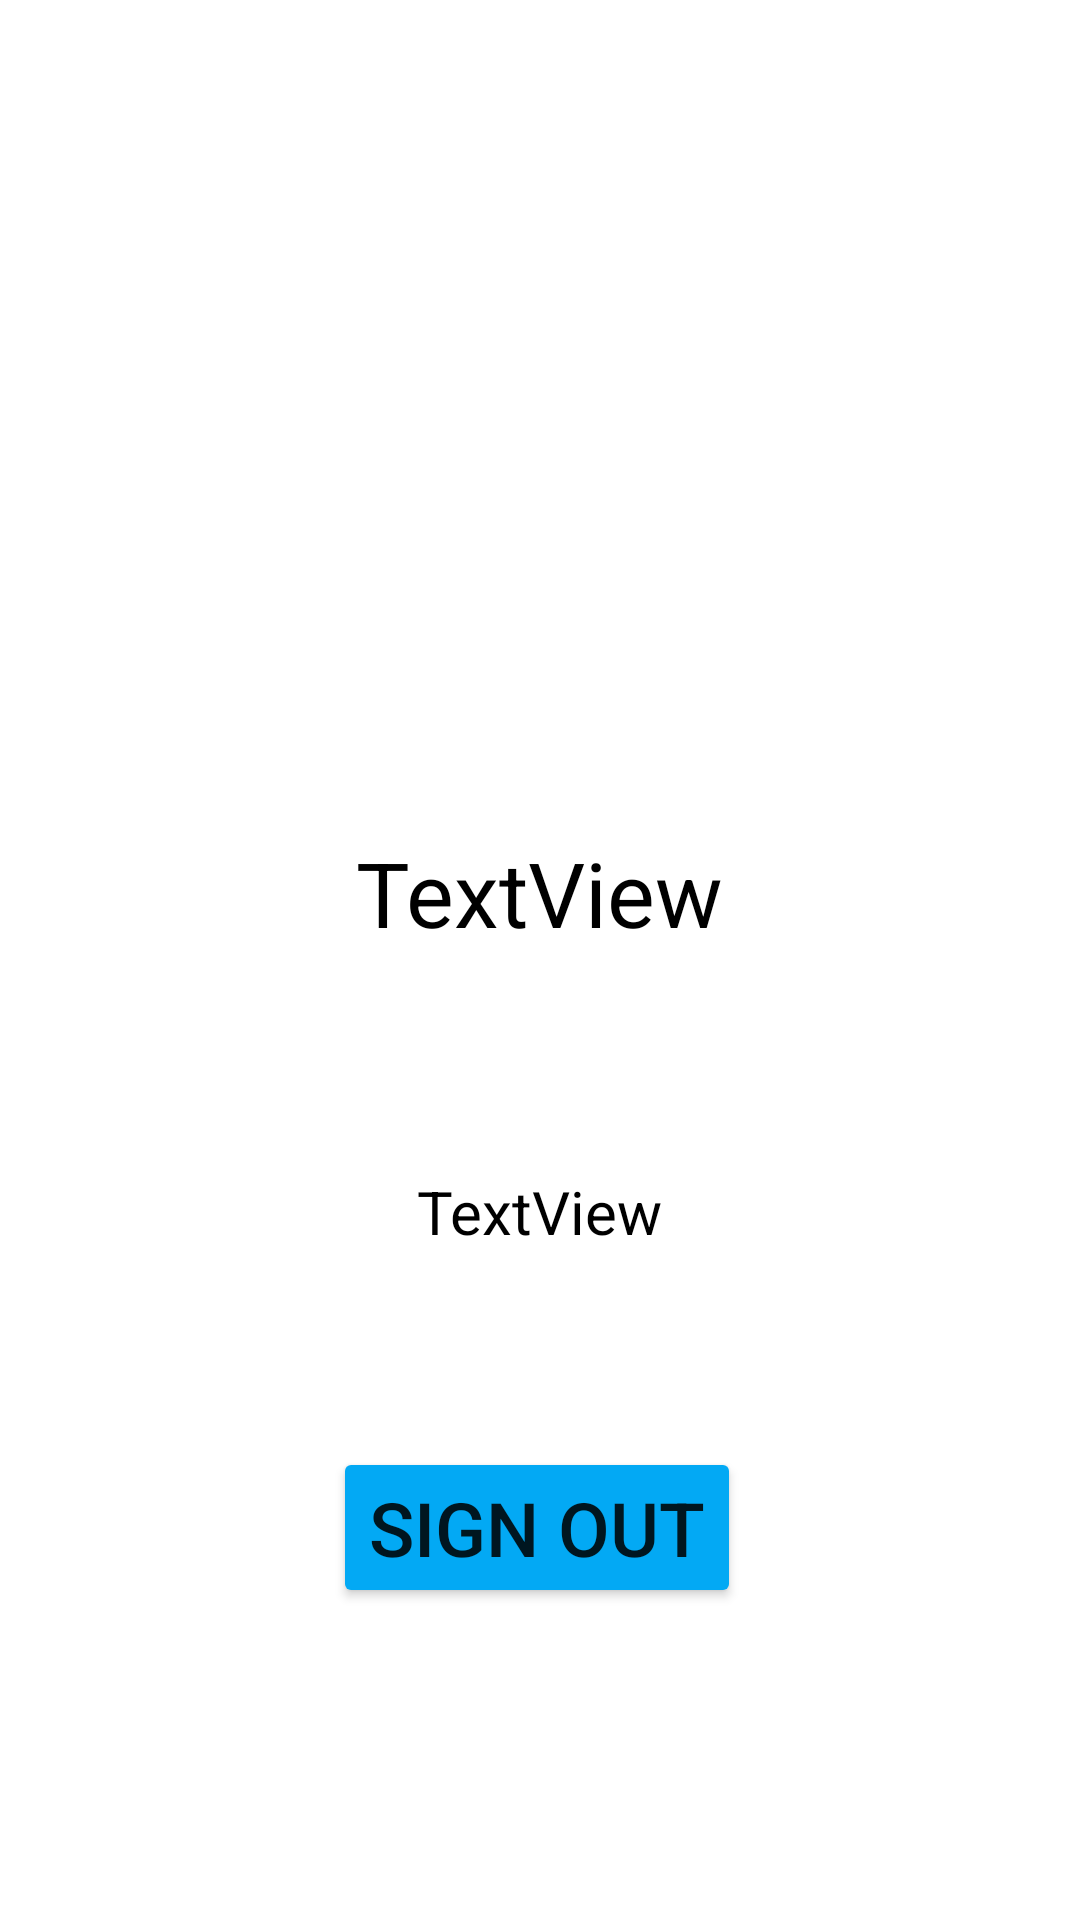

Produce the Android XML layout that renders to this screen, including the resource entries it uses.
<!-- AndroidManifest.xml: application theme Theme.AppAndroidLoginGoogle -->
<!-- res/layout/activity_second.xml -->
<?xml version="1.0" encoding="utf-8"?>
<androidx.constraintlayout.widget.ConstraintLayout xmlns:android="http://schemas.android.com/apk/res/android"
    xmlns:app="http://schemas.android.com/apk/res-auto"
    xmlns:tools="http://schemas.android.com/tools"
    android:layout_width="match_parent"
    android:background="@drawable/bb"
    android:layout_height="match_parent"
    tools:context=".SecondActivity">


    <ImageView
        android:id="@+id/imgAvatar"
        android:layout_width="169dp"
        android:layout_height="186dp"
        android:layout_marginTop="68dp"
        app:layout_constraintEnd_toEndOf="@+id/textView_AccGoogle"
        app:layout_constraintHorizontal_bias="0.484"
        app:layout_constraintStart_toStartOf="@+id/textView_AccGoogle"
        app:layout_constraintTop_toTopOf="parent"
        tools:srcCompat="@tools:sample/avatars" />

    <Button
        android:id="@+id/btnSignOut"
        android:layout_width="wrap_content"
        android:layout_height="wrap_content"
        android:layout_marginBottom="104dp"
        android:backgroundTint="#03A9F4"
        android:text="Sign Out"
        android:textSize="25dp"
        app:layout_constraintBottom_toBottomOf="parent"
        app:layout_constraintEnd_toEndOf="@+id/textView_AccGoogle"
        app:layout_constraintHorizontal_bias="0.497"
        app:layout_constraintStart_toStartOf="@+id/textView_AccGoogle" />

    <TextView
        android:id="@+id/textView_AccGoogle"
        android:layout_width="332dp"
        android:layout_height="87dp"
        android:gravity="center"
        android:text="TextView"
        android:textSize="30dp"
        android:textColor="@color/black"
        app:layout_constraintBottom_toTopOf="@+id/btnSignOut"
        app:layout_constraintEnd_toEndOf="parent"
        app:layout_constraintHorizontal_bias="0.493"
        app:layout_constraintStart_toStartOf="parent"
        app:layout_constraintTop_toBottomOf="@+id/imgAvatar"
        app:layout_constraintVertical_bias="0.0" />

    <TextView
        android:id="@+id/textView_UserEmail"
        android:layout_width="331dp"
        android:layout_height="86dp"
        android:gravity="center"
        android:text="TextView"
        android:textSize="20dp"
        android:textColor="@color/black"
        app:layout_constraintBottom_toBottomOf="parent"
        app:layout_constraintEnd_toEndOf="parent"
        app:layout_constraintHorizontal_bias="0.498"
        app:layout_constraintStart_toStartOf="parent"
        app:layout_constraintTop_toBottomOf="@+id/textView_AccGoogle"
        app:layout_constraintVertical_bias="0.094" />

</androidx.constraintlayout.widget.ConstraintLayout>
<!-- resources referenced by this layout -->
<resources>
  <style name="Theme.AppAndroidLoginGoogle" parent="Theme.MaterialComponents.DayNight.DarkActionBar">
          
          <item name="colorPrimary">@color/purple_500</item>
          <item name="colorPrimaryVariant">@color/purple_700</item>
          <item name="colorOnPrimary">@color/white</item>
          
          <item name="colorSecondary">@color/teal_200</item>
          <item name="colorSecondaryVariant">@color/teal_700</item>
          <item name="colorOnSecondary">@color/black</item>
          
          <item name="android:statusBarColor" tools:targetApi="l">?attr/colorPrimaryVariant</item>
          
      </style>
  <!-- not gathered from this repository: default colours our renderer supplied (Android Studio template values) -->
  <color name="purple_500">#FF6200EE</color>
  <color name="purple_700">#FF3700B3</color>
  <color name="teal_200">#FF03DAC5</color>
  <color name="teal_700">#FF018786</color>
  <color name="black">#FF000000</color>
  <color name="white">#FFFFFFFF</color>
</resources>
